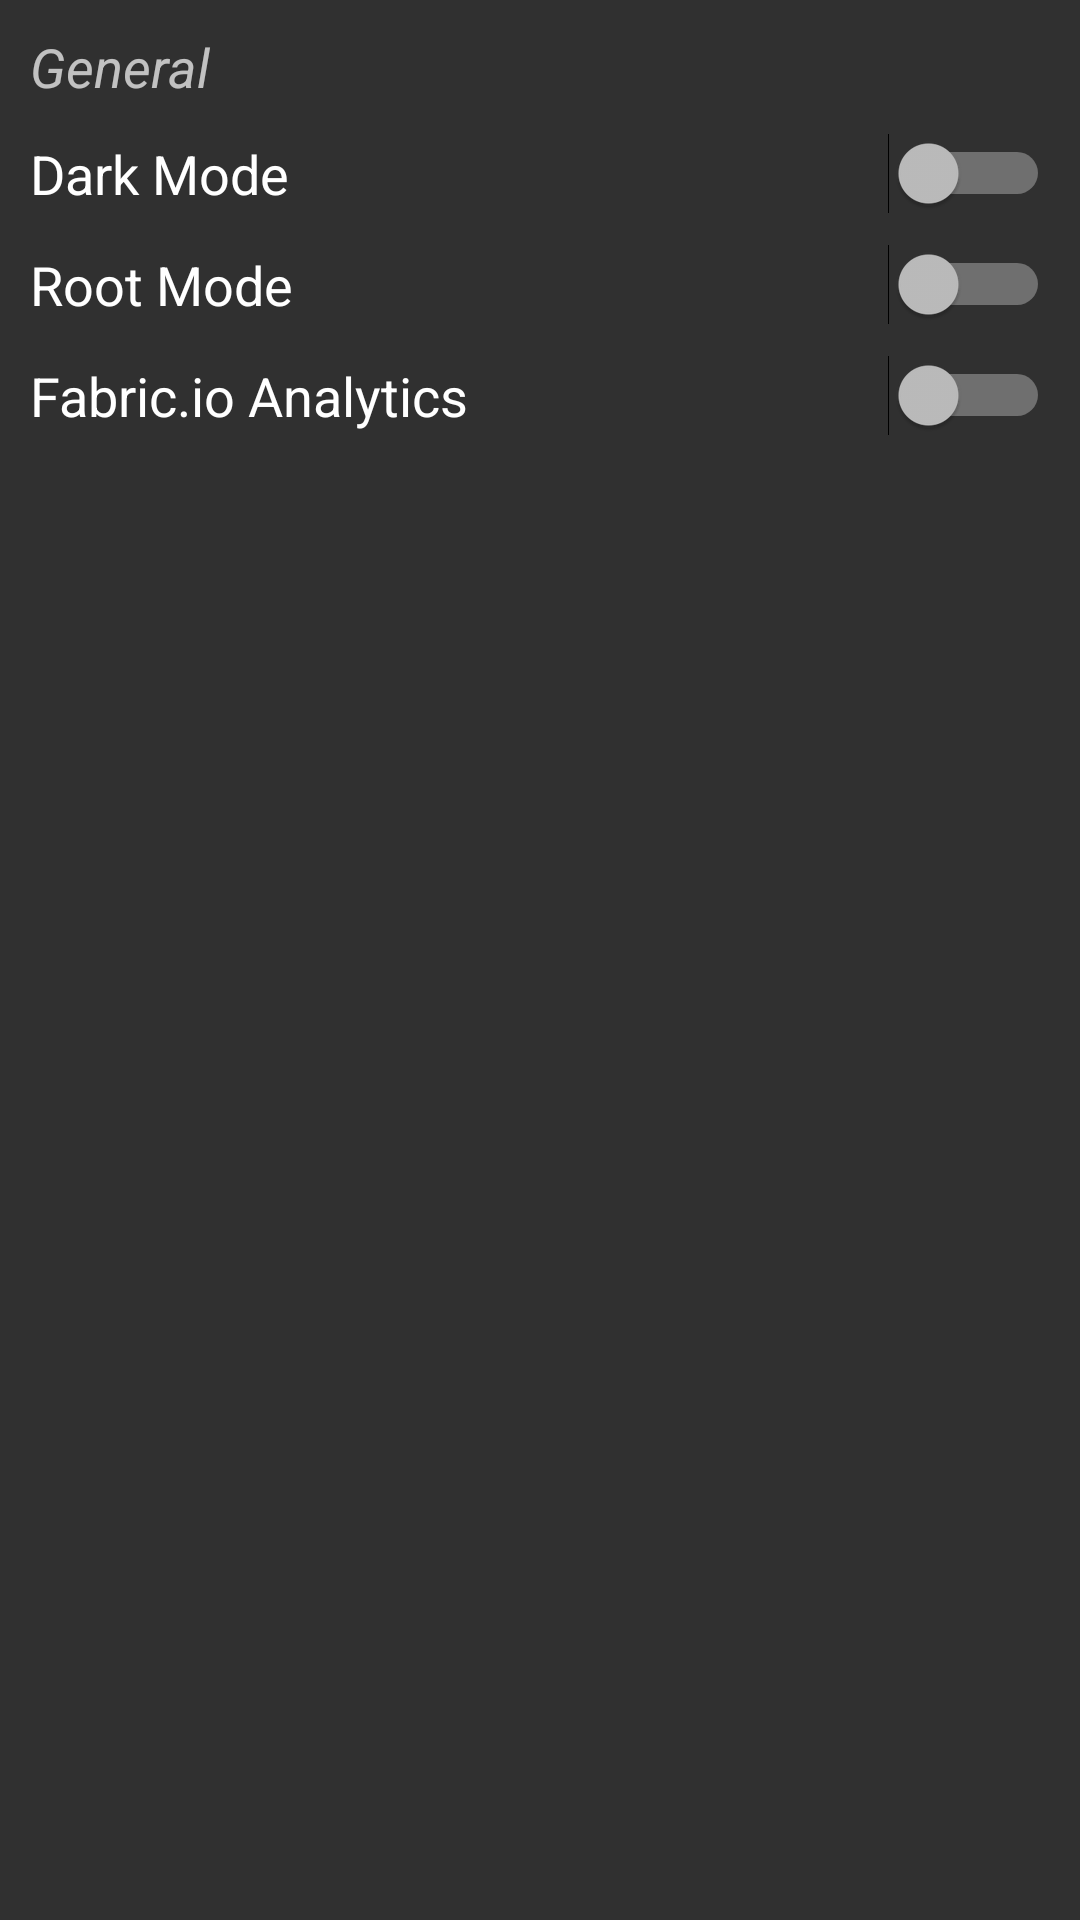

This screen was rendered from an Android layout file. Write that file and the resources it references.
<!-- AndroidManifest.xml: application theme DARK -->
<!-- res/layout/switches_settings_general.xml -->
<?xml version="1.0" encoding="utf-8"?>
<LinearLayout xmlns:android="http://schemas.android.com/apk/res/android"
    android:layout_width="match_parent"
    android:layout_height="match_parent"
    android:orientation="vertical"
    android:padding="10dp">


    <TextView
        android:layout_width="match_parent"
        android:layout_height="wrap_content"
        android:layout_marginBottom="10dp"
        android:text="@string/general"
        android:textAlignment="textStart"
        android:textSize="18sp"
        android:textStyle="italic" />

    <Switch
        android:id="@+id/dark_mode"
        android:layout_width="match_parent"
        android:layout_height="wrap_content"
        android:switchMinWidth="50dp"
        android:text="@string/dark_mode"
        android:textSize="18sp" />

    <Switch
        android:id="@+id/root_mode"
        android:layout_width="match_parent"
        android:layout_height="wrap_content"
        android:layout_marginTop="10dp"
        android:switchMinWidth="50dp"
        android:text="@string/root_mode"
        android:textSize="18sp" />

    <Switch
        android:id="@+id/use_fabric"
        android:layout_width="match_parent"
        android:layout_height="wrap_content"
        android:layout_marginTop="10dp"
        android:switchMinWidth="50dp"
        android:text="@string/enable_fabric_io_analytics"
        android:textSize="18sp" />
</LinearLayout>
<!-- resources referenced by this layout -->
<resources>
  <string name="dark_mode">Dark Mode</string>
  <string name="enable_fabric_io_analytics">Fabric.io Analytics</string>
  <string name="general">General</string>
  <string name="root_mode">Root Mode</string>
  <style name="DARK" parent="Theme.AppCompat">
          <item name="colorPrimary">@color/colorPrimary2</item>
          <item name="colorPrimaryDark">@color/colorPrimaryDark2</item>
          <item name="android:navigationBarColor">@color/colorPrimary2</item>
          <item name="colorAccent">@color/colorAccent_Dark</item>
          <item name="android:statusBarColor">@color/colorPrimaryDark2</item>
      </style>
  <color name="colorPrimary2">#3f51b5</color>
  <color name="colorPrimaryDark2">#303f9f</color>
  <color name="colorAccent_Dark">#00bcd4</color>
</resources>
